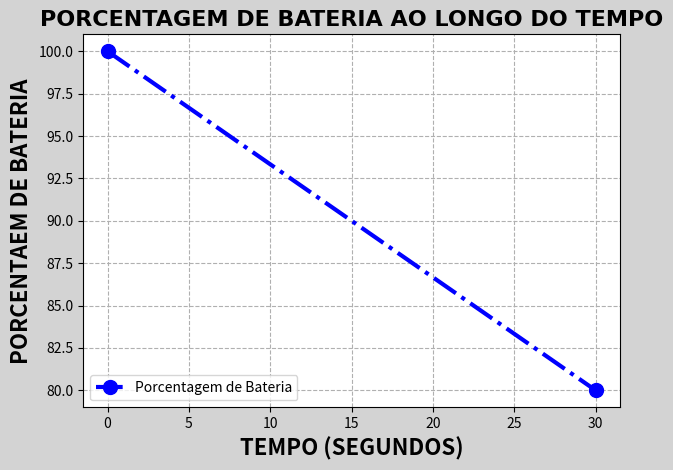

Source code (Python):
import numpy as np
import matplotlib.pyplot as plt

# Tempo em segundos (valores fixos)
tempo_segundos = [0, 30]

# Porcentagem de bateria (valores aleatórios)
bateria = [100, 80]  

plt.figure(facecolor='lightgrey')

# Plotar o gráfico de linha
plt.plot(tempo_segundos, bateria, marker='o', linestyle='-.', color='blue', linewidth= 3, markersize=10, label='Porcentagem de Bateria')

# Adicionar título e rótulos aos eixos
plt.title('PORCENTAGEM DE BATERIA AO LONGO DO TEMPO', fontsize=16, fontweight="bold", fontfamily="arial")
plt.xlabel('TEMPO (SEGUNDOS)', fontsize=16, fontweight="bold" )
plt.ylabel('PORCENTAEM DE BATERIA', fontsize=16, fontweight="bold")

# Adicionar grade ao gráfico
plt.grid(True, linestyle='--', alpha=1)

# Adicionar legenda
plt.legend(loc='lower left')

# Exibir o gráfico
plt.tight_layout()       # Ajustar layout para evitar sobreposição de elementos
plt.show()
